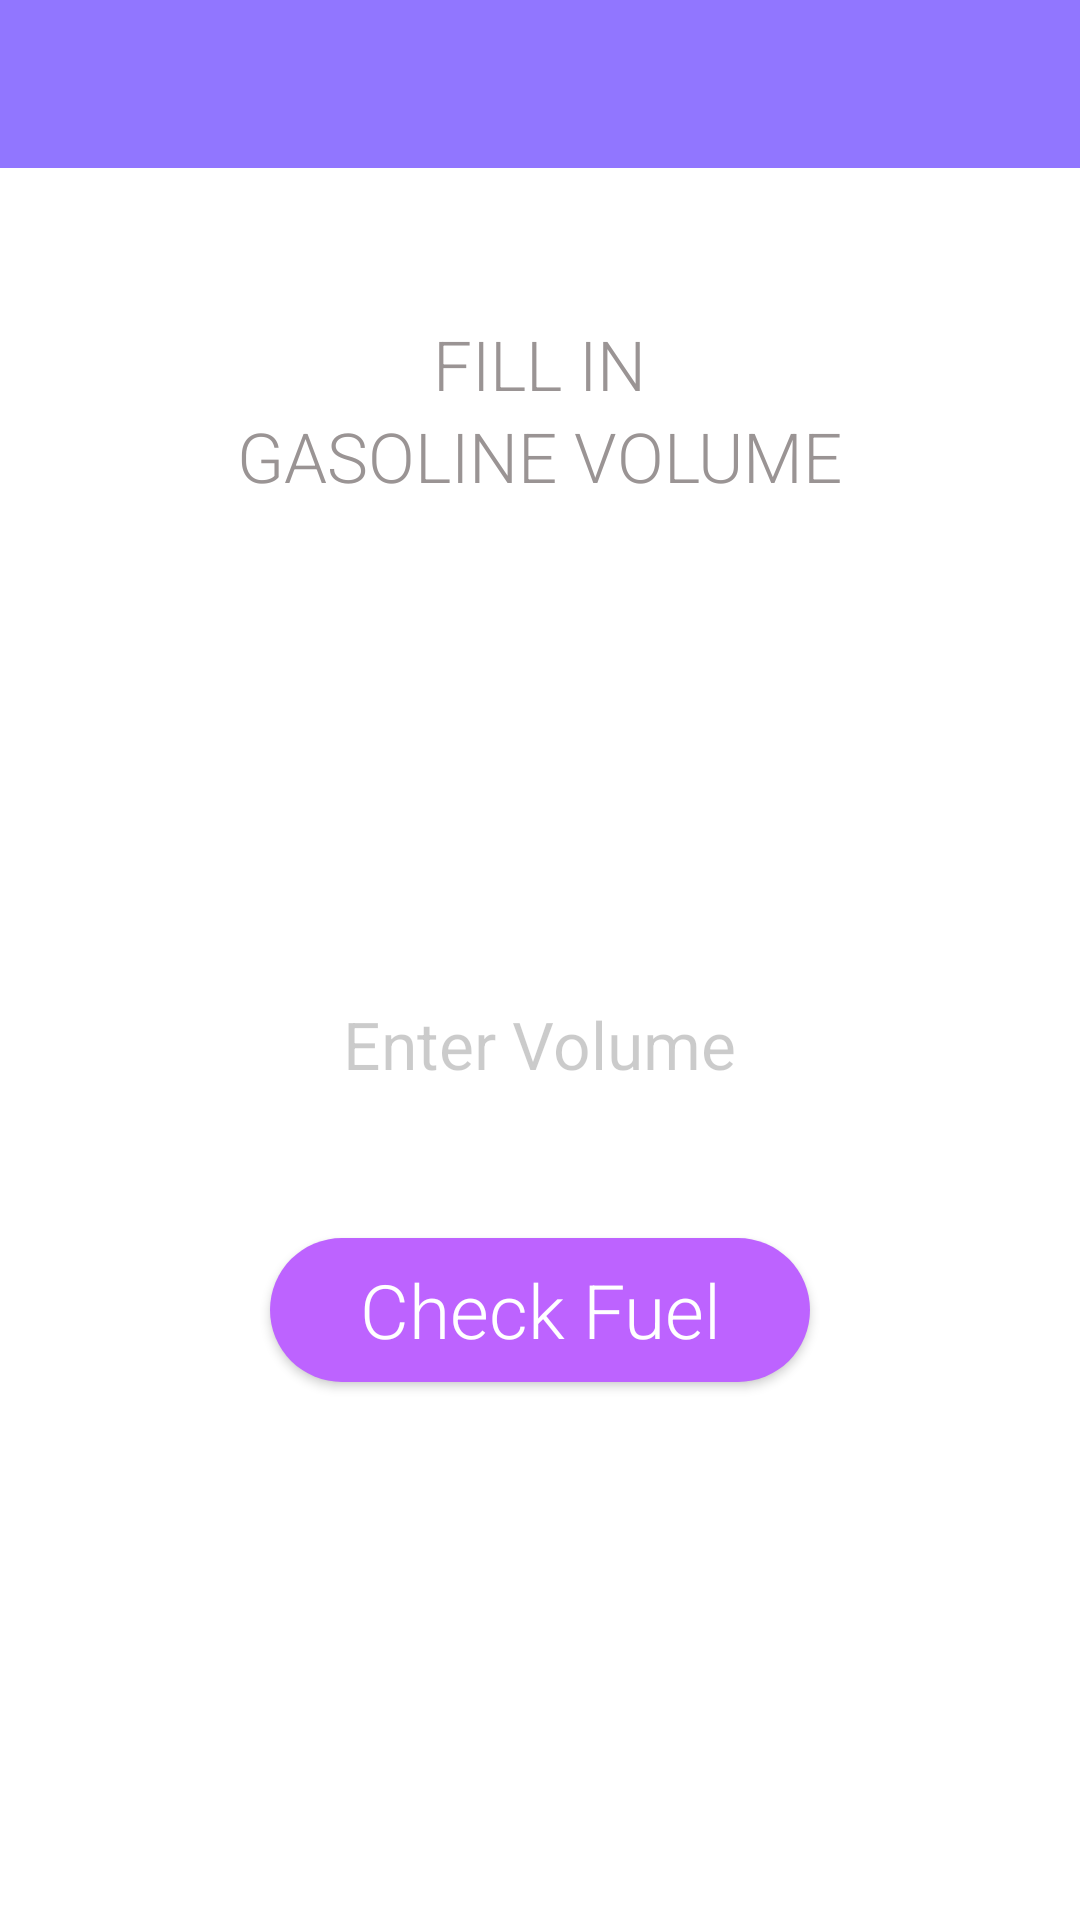

Layout XML and referenced resources for this Android screen:
<!-- AndroidManifest.xml: application theme AppTheme -->
<!-- res/layout/activity_set_volume.xml -->
<LinearLayout xmlns:android="http://schemas.android.com/apk/res/android"
    xmlns:tools="http://schemas.android.com/tools"
    android:layout_width="match_parent"
    android:layout_height="match_parent"
    android:orientation="vertical"
    tools:context=".activities.SetVolume">

    <RelativeLayout
        android:layout_width="match_parent"
        android:layout_height="56dp"
        android:background="#9176FF">

        <ImageView
            android:id="@+id/exitFromUsageStatistic"
            android:layout_width="64dp"
            android:layout_height="56dp"
            android:paddingStart="4dp"
            android:paddingEnd="4dp"
            android:paddingTop="4dp"
            android:paddingBottom="4dp"
            android:onClick="backToMain"
            android:scaleType="centerCrop"
            android:src="@drawable/icons8_left_100"
            android:contentDescription="@string/go_back" />

    </RelativeLayout>

    <RelativeLayout
        android:layout_width="match_parent"
        android:layout_height="0dp"
        android:layout_weight="23"
        android:background="#FFFFFF">

        <TextView
            android:id="@+id/fill_text_view"
            android:layout_width="wrap_content"
            android:layout_height="wrap_content"
            android:layout_centerHorizontal="true"
            android:layout_marginTop="50dp"
            android:fontFamily="sans-serif-light"
            android:text="@string/fill_in"
            android:textColor="#9A9494"
            android:textSize="23sp" />

        <TextView
            android:id="@+id/volume_text_view"
            android:layout_width="wrap_content"
            android:layout_height="wrap_content"
            android:layout_below="@+id/fill_text_view"
            android:layout_centerHorizontal="true"
            android:fontFamily="sans-serif-light"
            android:text="@string/gasoline_volume"
            android:textColor="#9A9494"
            android:textSize="23sp" />

        <Button
            android:id="@+id/btncheckfuel"
            android:layout_width="180dp"
            android:layout_height="wrap_content"
            android:layout_below="@+id/editText"
            android:layout_centerHorizontal="true"
            android:layout_marginTop="50dp"
            android:background="@drawable/chech_fuel"
            android:fontFamily="sans-serif-light"
            android:onClick="goToVolumeCompare"
            android:text="@string/check_fuel"
            android:textAllCaps="false"
            android:textColor="#FFFFFF"
            android:textSize="25sp" />

        <EditText
            android:id="@+id/editText"
            android:layout_width="185dp"
            android:layout_height="wrap_content"
            android:layout_centerInParent="true"
            android:background="#FFFFFF"
            android:cursorVisible="true"
            android:ems="10"
            android:filterTouchesWhenObscured="true"
            android:hint="@string/enter_volume"
            android:inputType="number"
            android:textAlignment="center"
            android:textColor="#000000"
            android:textColorHint="#34000000"
            android:textSize="22sp"
            android:importantForAutofill="no" />


    </RelativeLayout>


</LinearLayout>
<!-- resources referenced by this layout -->
<resources>
  <!-- drawable chech_fuel (drawable) -->
  <?xml version="1.0" encoding="utf-8"?>
  <shape xmlns:android="http://schemas.android.com/apk/res/android">
  <solid android:color="#bd63ff" />
      <corners android:radius="24dp"/>
  </shape>
  <string name="check_fuel">Check Fuel</string>
  <string name="enter_volume">Enter Volume</string>
  <string name="fill_in">FILL IN</string>
  <string name="gasoline_volume">GASOLINE VOLUME</string>
  <string name="go_back">go back</string>
  <style name="AppTheme" parent="Theme.AppCompat.DayNight.NoActionBar">
          
          <item name="colorPrimary">@color/colorPrimary</item>
          <item name="colorPrimaryDark">@color/colorPrimaryDark</item>
          <item name="colorAccent"> #9176FF</item>
          <item name="android:windowNoTitle">true</item>
  
      </style>
  <color name="colorPrimary">#008577</color>
  <color name="colorPrimaryDark">#000000</color>
</resources>
